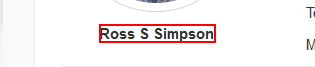
Task: Get and sort data 
Workflow: Main

Step 1: get-text from the text

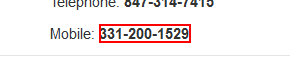
Step 2: get-text from the text

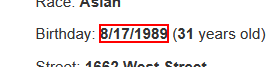
Step 3: get-text from the text

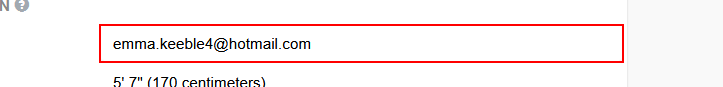
Step 4: get-text from the text box

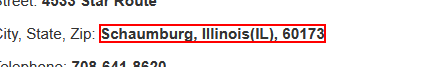
Step 5: get-text from the text

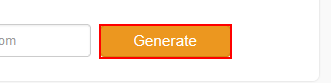
Step 6: click on the text box